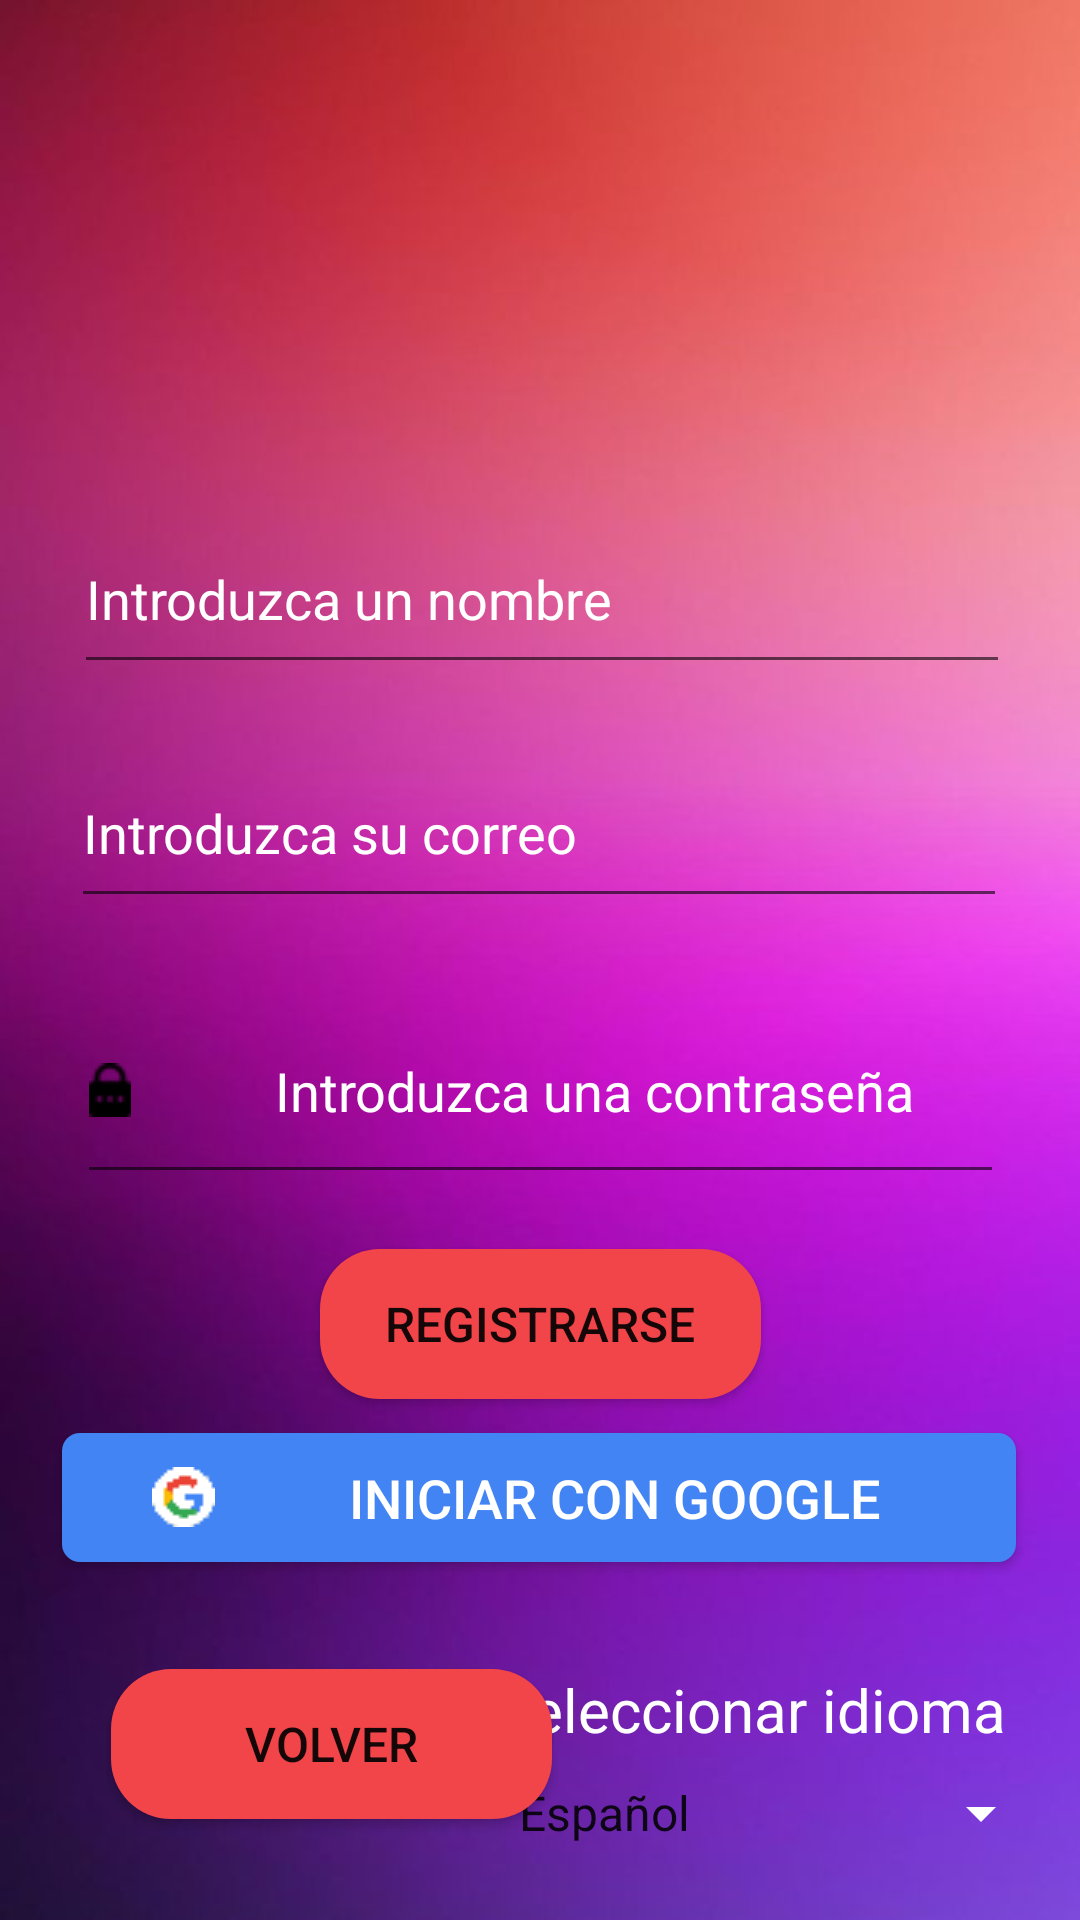

Write the Android layout XML for this screen, with the resource values it uses.
<!-- AndroidManifest.xml: application theme Theme.AppCompat.Light.NoActionBar -->
<!-- res/layout/activity_registro.xml -->
<?xml version="1.0" encoding="utf-8"?>
<androidx.constraintlayout.widget.ConstraintLayout xmlns:android="http://schemas.android.com/apk/res/android"
    xmlns:app="http://schemas.android.com/apk/res-auto"
    xmlns:tools="http://schemas.android.com/tools"
    android:layout_width="match_parent"
    android:layout_height="match_parent"
    android:background="@drawable/_d07b519417576678719336626e7959d"
    tools:context=".Registro">

    <ImageView
        android:id="@+id/imageView3"
        android:layout_width="128dp"
        android:layout_height="175dp"
        app:layout_constraintBottom_toTopOf="@+id/mail"
        app:layout_constraintEnd_toEndOf="parent"
        app:layout_constraintHorizontal_bias="0.498"
        app:layout_constraintStart_toStartOf="parent"
        app:layout_constraintTop_toTopOf="parent"
        app:layout_constraintVertical_bias="0.028"
        app:srcCompat="@drawable/music_logo_png_2350"
        tools:ignore="ContentDescription" />

    <EditText
        android:id="@+id/mail"
        android:layout_width="312dp"
        android:layout_height="60dp"
        android:layout_marginBottom="20dp"
        android:autofillHints=""
        android:drawableStart="@drawable/free_user_icon_png_vector"
        android:drawablePadding="@android:dimen/app_icon_size"
        android:ems="10"
        android:hint="@string/introduzca_su_correo"
        android:inputType="textPersonName"
        android:textColor="@color/white"
        android:textColorHint="@color/white"
        app:layout_constraintBottom_toTopOf="@+id/contraseña"
        app:layout_constraintEnd_toEndOf="parent"
        app:layout_constraintHorizontal_bias="0.494"
        app:layout_constraintStart_toStartOf="parent"
        app:layout_constraintTop_toTopOf="parent"
        app:layout_constraintVertical_bias="1.0" />

    <EditText
        android:id="@+id/nombreUsuario"
        android:layout_width="312dp"
        android:layout_height="60dp"
        android:autofillHints=""
        android:drawableStart="@drawable/free_user_icon_png_vector"
        android:drawablePadding="@android:dimen/app_icon_size"
        android:ems="10"
        android:hint="Introduzca un nombre"
        android:inputType="textPersonName"
        android:textColor="@color/white"
        android:textColorHint="@color/white"
        app:layout_constraintBottom_toTopOf="@+id/mail"
        app:layout_constraintEnd_toEndOf="parent"
        app:layout_constraintHorizontal_bias="0.515"
        app:layout_constraintStart_toStartOf="parent"
        app:layout_constraintTop_toTopOf="parent"
        app:layout_constraintVertical_bias="0.903" />

    <Button
        android:id="@+id/registrarse"
        android:layout_width="147dp"
        android:layout_height="50dp"
        android:background="@drawable/boton_redondo"
        android:onClick="registrarusuario"
        android:text="Registrarse"
        android:textColor="@color/negror"

        android:textSize="16sp"
        app:layout_constraintBottom_toBottomOf="parent"
        app:layout_constraintEnd_toEndOf="parent"
        app:layout_constraintStart_toStartOf="parent"
        app:layout_constraintTop_toBottomOf="@+id/contraseña"
        app:layout_constraintVertical_bias="0.095" />

    <Button
        android:id="@+id/volverlogin"
        android:layout_width="147dp"
        android:layout_height="50dp"
        android:background="@drawable/boton_redondo"
        android:onClick="volver"
        android:text="Volver"

        android:textColor="@color/negror"
        android:textSize="16sp"
        app:layout_constraintBottom_toBottomOf="parent"
        app:layout_constraintEnd_toEndOf="parent"
        app:layout_constraintHorizontal_bias="0.174"
        app:layout_constraintStart_toStartOf="parent"
        app:layout_constraintTop_toBottomOf="@+id/contraseña"
        app:layout_constraintVertical_bias="0.825" />

    <Button
        android:id="@+id/logingoogle"
        android:layout_width="318dp"
        android:layout_height="43dp"
        android:background="@drawable/boton_google"
        android:drawableStart="@drawable/google21"
        android:paddingStart="30dp"
        android:text="@string/iniciar_con_google"
        android:textColor="@color/white"
        android:textSize="18sp"
        app:layout_constraintBottom_toBottomOf="parent"
        app:layout_constraintEnd_toEndOf="parent"
        app:layout_constraintHorizontal_bias="0.494"
        app:layout_constraintStart_toStartOf="parent"
        app:layout_constraintTop_toTopOf="parent"
        app:layout_constraintVertical_bias="0.8" />

    <EditText
        android:id="@+id/contraseña"
        android:layout_width="309dp"
        android:layout_height="72dp"
        android:autofillHints=""
        android:drawableStart="@drawable/icono_contra"
        android:drawablePadding="@android:dimen/app_icon_size"
        android:ems="10"
        android:hint="Introduzca una contraseña"
        android:inputType="textPassword"
        android:textColor="@color/white"
        android:textColorHint="@color/white"
        app:layout_constraintBottom_toBottomOf="parent"
        app:layout_constraintEnd_toEndOf="parent"
        app:layout_constraintStart_toStartOf="parent"
        app:layout_constraintTop_toTopOf="parent"
        app:layout_constraintVertical_bias="0.574" />

    <TextView
        android:id="@+id/textView"
        android:layout_width="184dp"
        android:layout_height="30dp"
        android:text="@string/seleccionar_idioma"
        android:textColor="@color/white"
        android:textSize="20sp"
        app:layout_constraintBottom_toTopOf="@+id/idiomas"
        app:layout_constraintEnd_toEndOf="parent"
        app:layout_constraintHorizontal_bias="0.937"
        app:layout_constraintStart_toStartOf="parent"
        app:layout_constraintTop_toTopOf="parent"
        app:layout_constraintVertical_bias="1.0" />

    <Spinner
        android:id="@+id/idiomas"
        android:layout_width="186dp"
        android:layout_height="36dp"
        android:backgroundTint="@color/white"
        android:entries="@array/idioma"
        app:layout_constraintBottom_toBottomOf="parent"
        app:layout_constraintEnd_toEndOf="parent"
        app:layout_constraintHorizontal_bias="0.948"
        app:layout_constraintStart_toStartOf="parent"
        app:layout_constraintTop_toTopOf="parent"
        app:layout_constraintVertical_bias="0.971" />

</androidx.constraintlayout.widget.ConstraintLayout>
<!-- resources referenced by this layout -->
<resources>
  <string-array name="idioma">
          <item>Español</item>
          <item>Ingles</item>
      </string-array>
  <color name="negror">#150707</color>
  <color name="white">#FFFFFFFF</color>
  <!-- drawable _d07b519417576678719336626e7959d: jpg bitmap (drawable, 18688 bytes) -->
  <!-- drawable boton_google (drawable) -->
  <?xml version="1.0" encoding="utf-8"?>
  <shape xmlns:android="http://schemas.android.com/apk/res/android">
      <solid android:color="#4284F3"/>
      <corners android:radius="6dp"/>
  </shape>
  <!-- drawable boton_redondo (drawable) -->
  <?xml version="1.0" encoding="utf-8"?>
  <shape xmlns:android="http://schemas.android.com/apk/res/android">
      <solid android:color="#F14549" />
      <corners android:radius="20dp"/>
      </shape>
  <!-- drawable google21: png bitmap (drawable, 421 bytes) -->
  <!-- drawable icono_contra: png bitmap (drawable, 470 bytes) -->
  <string name="iniciar_con_google">Iniciar con Google</string>
  <string name="introduzca_su_correo">Introduzca su correo</string>
  <string name="seleccionar_idioma">Seleccionar idioma</string>
</resources>
